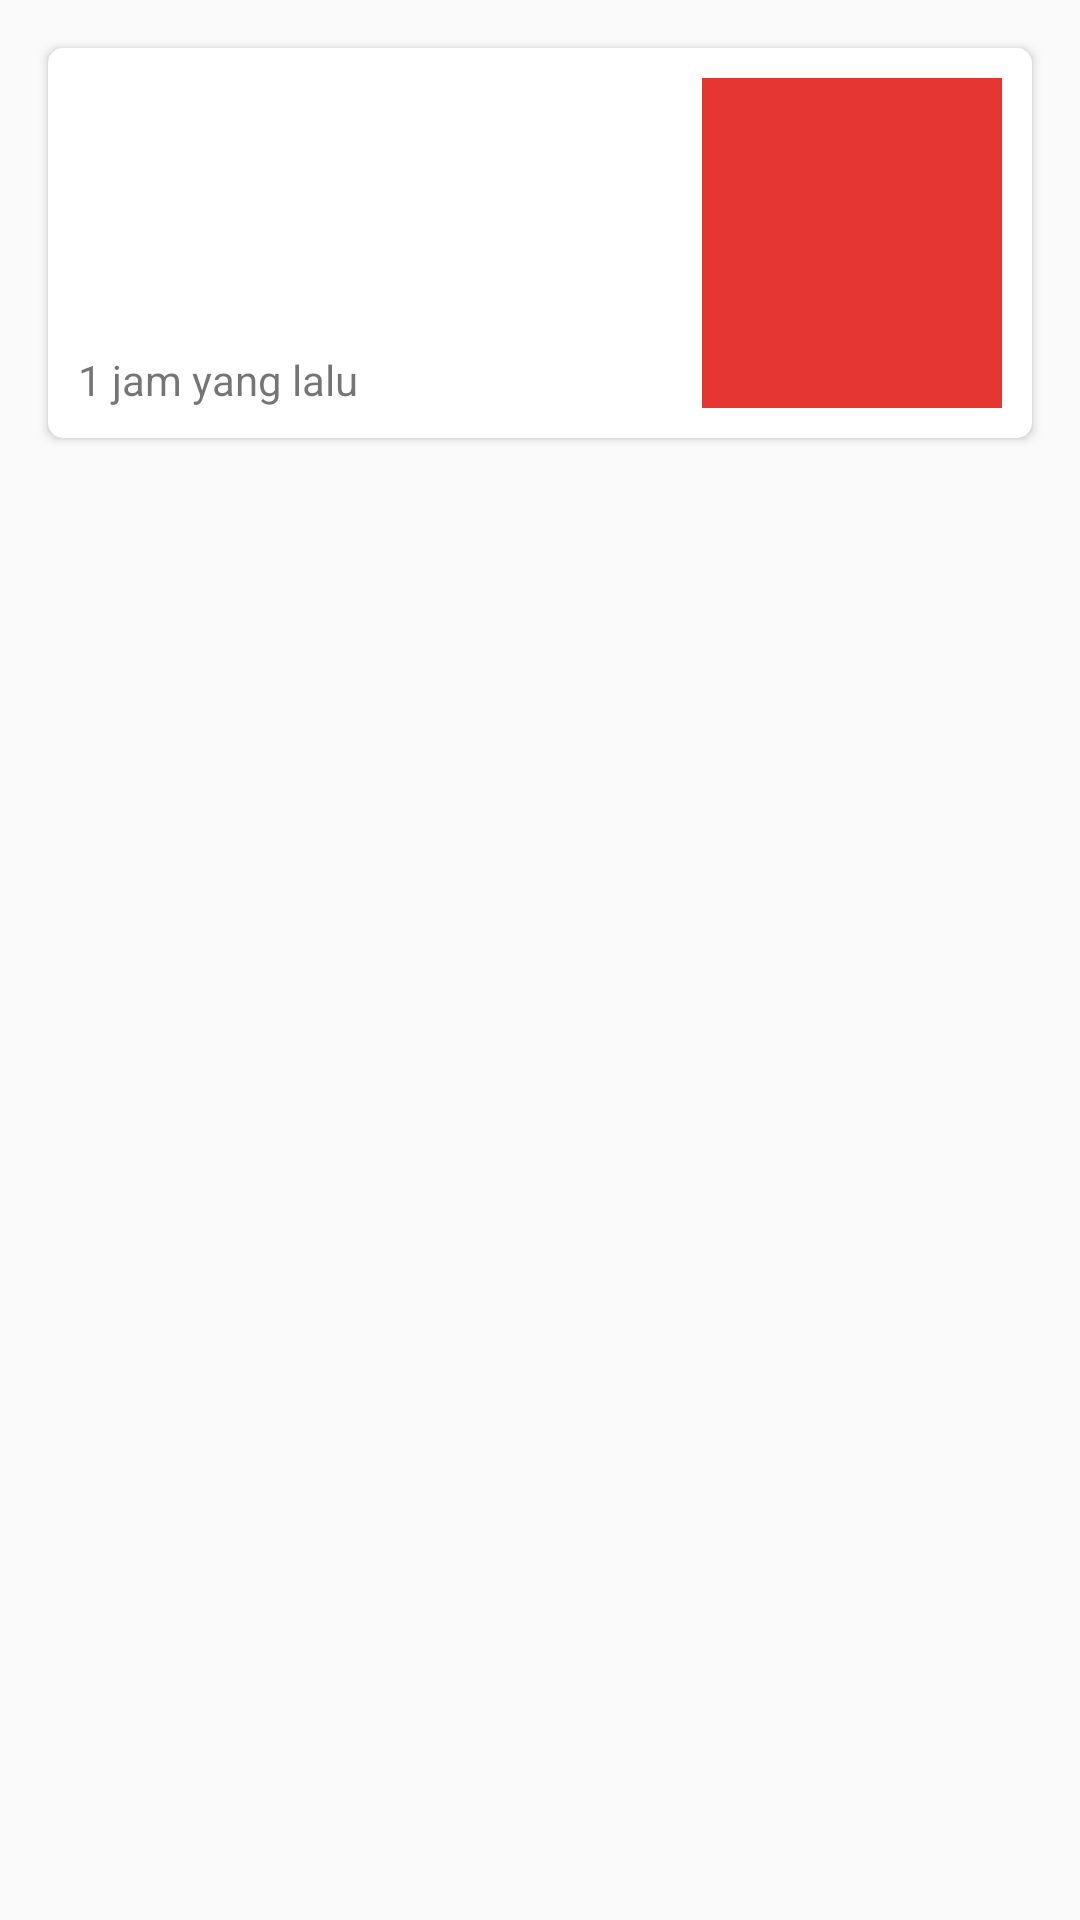

The Android layout XML behind this screen, and the referenced resources:
<!-- AndroidManifest.xml: application theme AppTheme -->
<!-- res/layout/home_item.xml -->
<?xml version="1.0" encoding="utf-8"?>
<LinearLayout xmlns:android="http://schemas.android.com/apk/res/android"
    xmlns:tools="http://schemas.android.com/tools"
    android:orientation="vertical"
    android:layout_width="match_parent"
    android:layout_height="match_parent"
    xmlns:app="http://schemas.android.com/apk/res-auto">

    <android.support.v7.widget.CardView
        android:layout_width="match_parent"
        android:layout_height="130dp"
        app:contentPadding="@dimen/padding_content"
        android:layout_margin="@dimen/activity_horizontal_margin"
        app:cardCornerRadius="@dimen/cardview_radius"
        app:cardElevation="2dp">

        <RelativeLayout
            android:layout_width="match_parent"
            android:layout_height="match_parent">

            
            <TextView
                android:id="@+id/news_item_title"
                android:layout_width="wrap_content"
                android:layout_height="wrap_content"
                tools:text="Ridwan Kamil: welcome to bandung"
                android:layout_alignParentLeft="true"
                android:textSize="20sp"
                android:layout_toLeftOf="@+id/news_item_imgThumb"/>

            
            <TextView
                android:id="@+id/news_item_author"
                android:layout_width="wrap_content"
                android:layout_height="wrap_content"
                tools:text="oleh : si cubby"
                android:layout_alignParentLeft="true"
                android:textSize="10sp"
                android:layout_toLeftOf="@+id/news_item_imgThumb"
                android:layout_below="@id/news_item_title"/>

            
            <ImageView
                android:id="@+id/news_item_imgThumb"
                android:layout_width="100dp"
                android:layout_height="match_parent"
                android:layout_alignParentRight="true"
                android:background="@color/colorPrimary"
                android:scaleType="centerCrop"/>

            
            <TextView
                android:id="@+id/news_item_date"
                android:layout_width="wrap_content"
                android:layout_height="wrap_content"
                android:text="1 jam yang lalu"
                android:layout_alignParentBottom="true"
                android:layout_toLeftOf="@id/news_item_imgThumb"
                android:layout_alignParentLeft="true"/>

        </RelativeLayout>

    </android.support.v7.widget.CardView>

</LinearLayout>
<!-- resources referenced by this layout -->
<resources>
  <color name="colorPrimary">#e53632</color>
  <dimen name="activity_horizontal_margin">16dp</dimen>
  <dimen name="cardview_radius">5dp</dimen>
  <dimen name="padding_content">10dp</dimen>
  <style name="AppTheme" parent="Theme.AppCompat.Light.NoActionBar">
          
          <item name="colorPrimary">@color/colorPrimary</item>
          <item name="colorPrimaryDark">@color/colorPrimaryDark</item>
          <item name="colorAccent">@color/colorAccent</item>
      </style>
  <color name="colorPrimaryDark">#e53632</color>
  <color name="colorAccent">#e53632</color>
</resources>
